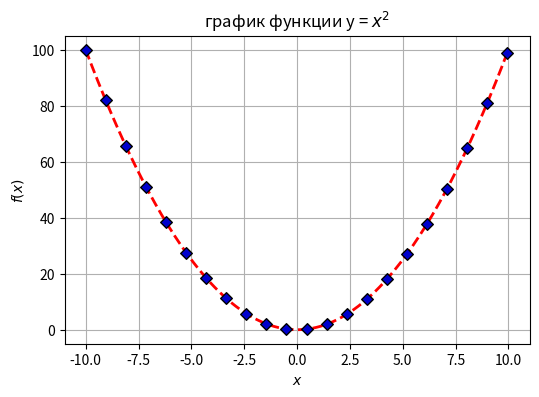

Write Python code to recreate this figure.
import numpy as np
import matplotlib.pyplot as plt

plt.figure(figsize=(6, 4))
plt.xlabel(r'$x$')
plt.ylabel(r'$f(x)$')
plt.title('график функции y = $x^2$')
plt.xlim([-11, 11])

x = np.arange(-10, 10.1, 0.1)
plt.plot(x, x**2, '--r', linewidth=2, zorder=2)

x2 = np.arange(-10, 10.1, 0.95)
plt.scatter(x2, x2**2, s=35, c='mediumblue', marker='D', linewidths=1, edgecolors="black", zorder=3)

plt.grid(True, zorder=-2)
plt.show()
